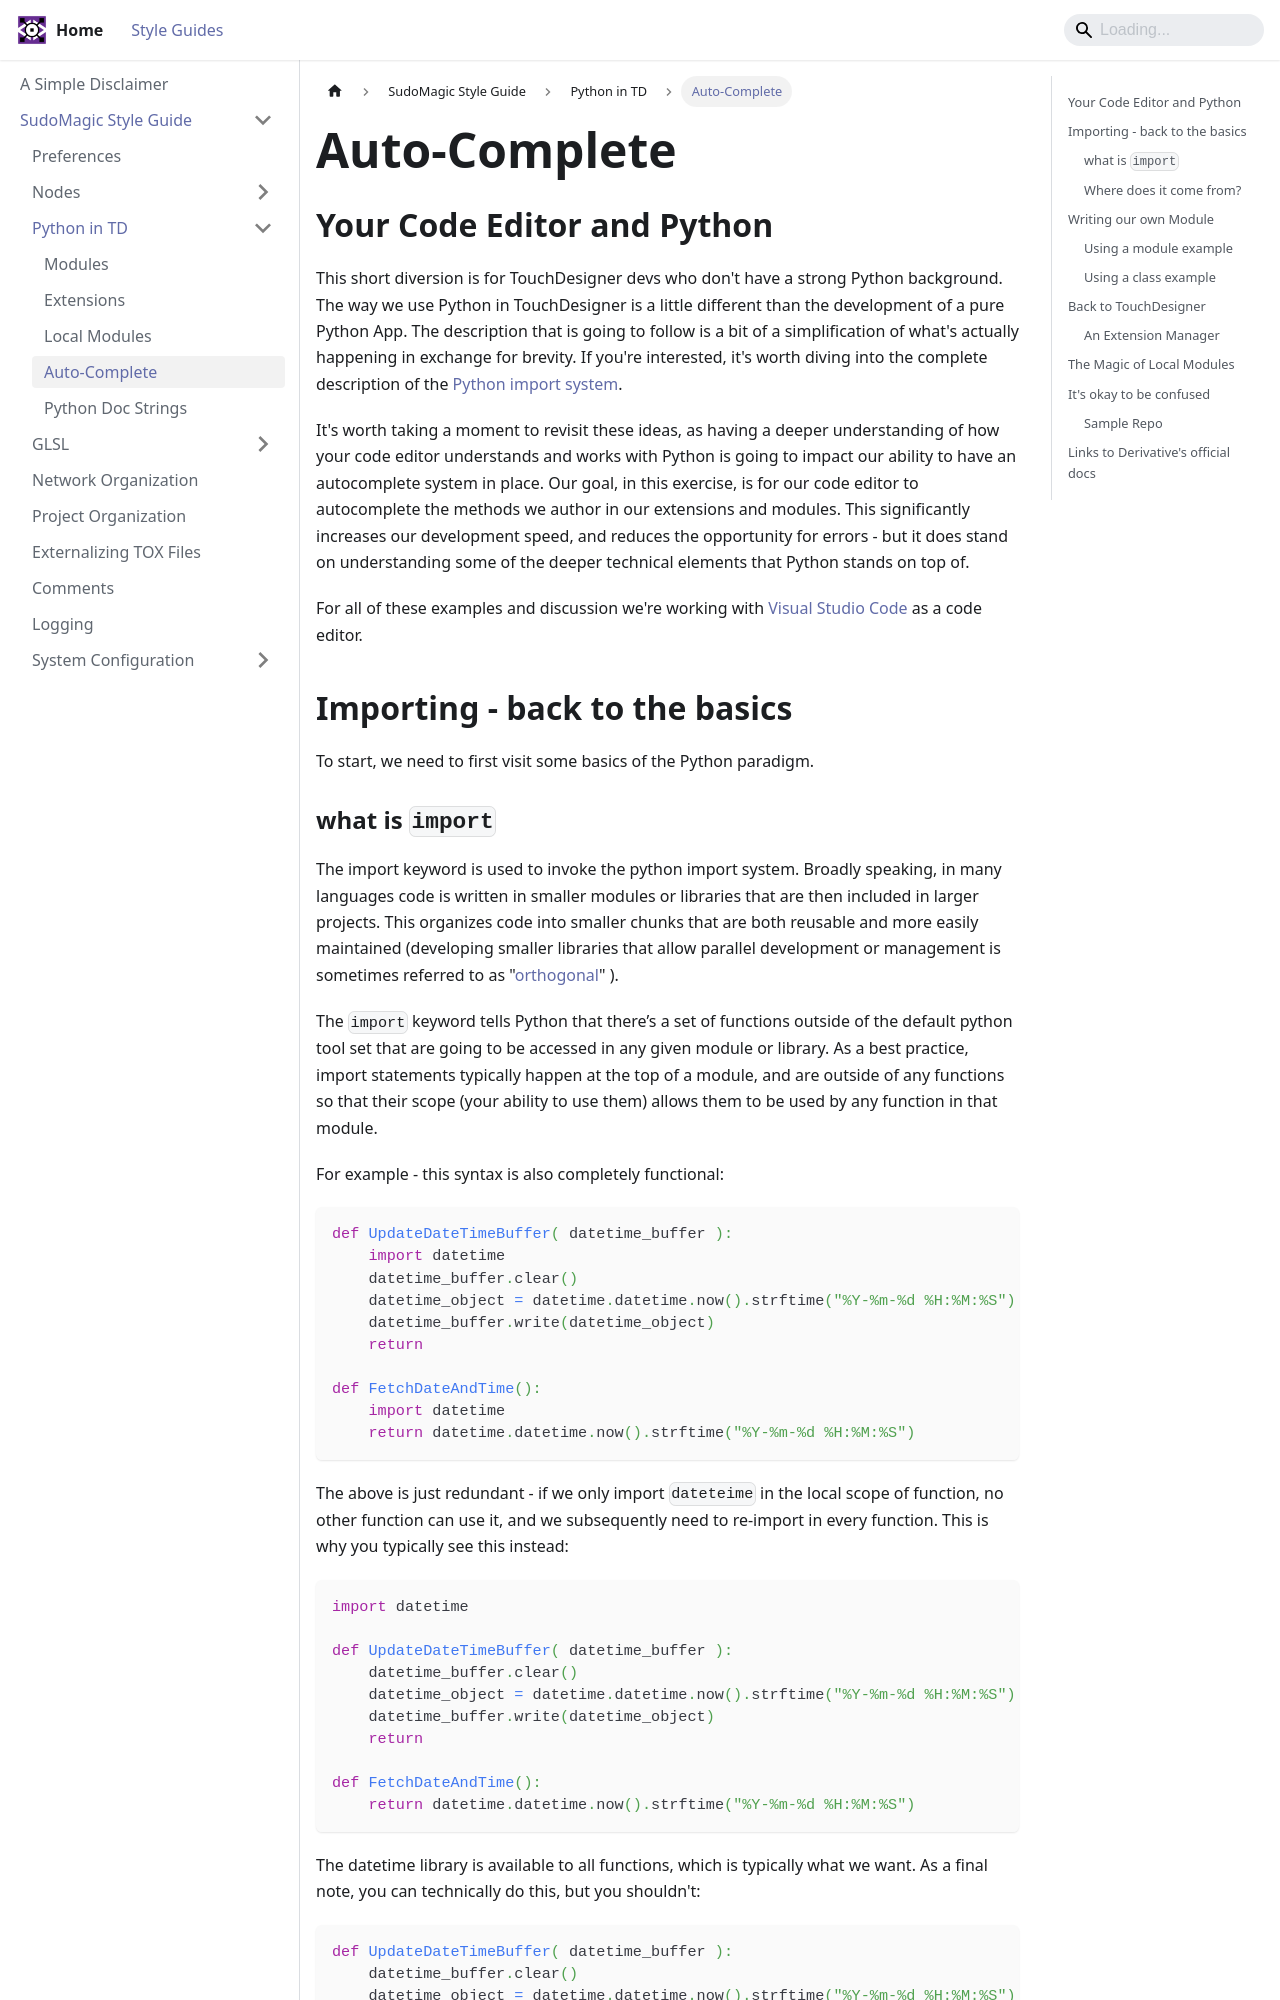

repository: SudoMagicCode/TouchDesigner-StyleGuide · page: docs/SM-guide/python-in-td/py-td-auto-complete.html · generator: docusaurus

---
title: Auto-Complete
sidebar_position: 4
description: An overview of Python autocomplete in VS Code
---

# Auto-Complete

## Your Code Editor and Python
This short diversion is for TouchDesigner devs who don't have a strong Python background. The way we use Python in TouchDesigner is a little different than the development of a pure Python App. The description that is going to follow is a bit of a simplification of what's actually happening in exchange for brevity. If you're interested, it's worth diving into the complete description of the [Python import system].

It's worth taking a moment to revisit these ideas, as having a deeper understanding of how your code editor understands and works with Python is going to impact our ability to have an autocomplete system in place. Our goal, in this exercise, is for our code editor to autocomplete the methods we author in our extensions and modules. This significantly increases our development speed, and reduces the opportunity for errors - but it does stand on understanding some of the deeper technical elements that Python stands on top of. 

For all of these examples and discussion we're working with [Visual Studio Code] as a code editor.


## Importing - back to the basics
To start, we need to first visit some basics of the Python paradigm.
